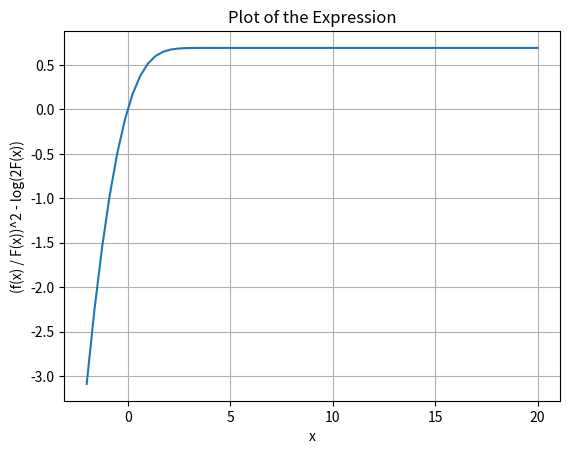

Here is the Python script that generated this plot:
import numpy as np
import matplotlib.pyplot as plt
from scipy.stats import norm

# Range of x values
x = np.linspace(-2, 20, 60)

# Calculations
pdf = norm.pdf(x)
cdf = norm.cdf(x)
hazard_function = pdf / cdf

# expression =0.5*(hazard_function ** 2) +  np.log(2 * cdf)

expression = np.log(2*cdf)
# Plotting
plt.plot(x, expression)
plt.xlabel('x')
plt.ylabel('(f(x) / F(x))^2 - log(2F(x))')
plt.title('Plot of the Expression')
plt.grid(True)
plt.show()
